Run: headless pygame with SDL's dummy video driver; simulated clock (each Clock.tick advances the game by its frame time, no real sleeping); random seed 0; keys injected as events and as key.get_pressed() state; no mouse input.
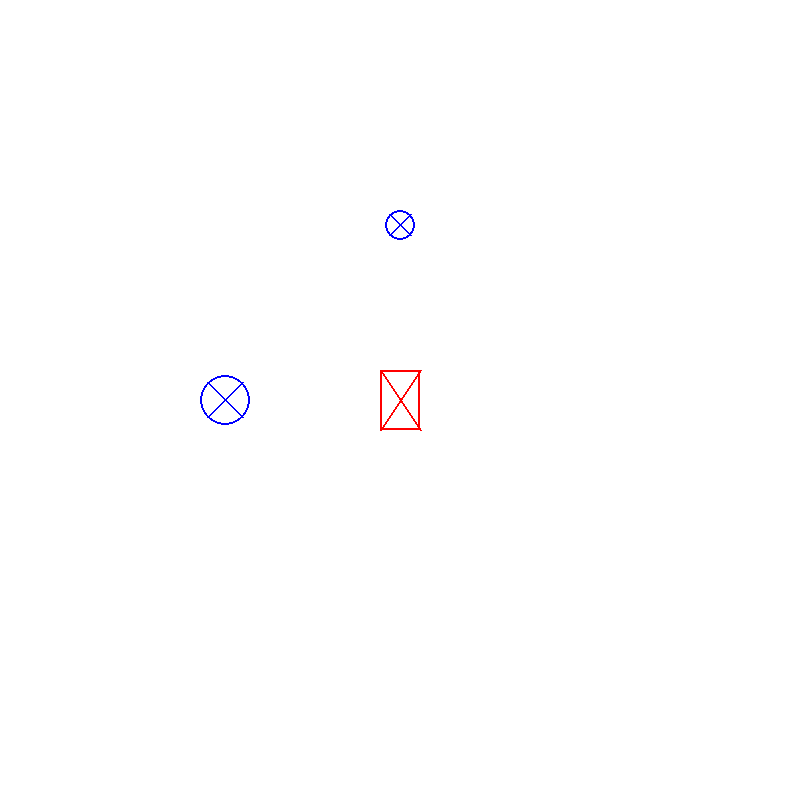
Frame 1 of 4 · flips 1–60 · no input
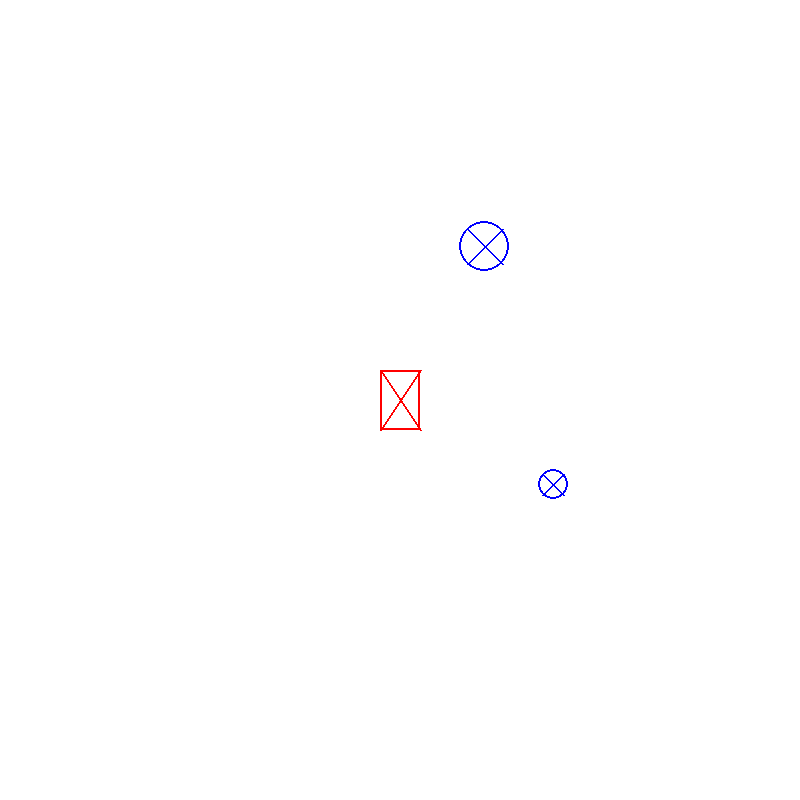
Frame 2 of 4 · flips 61–180 · tapped SPACE, RETURN · held RIGHT (→), D
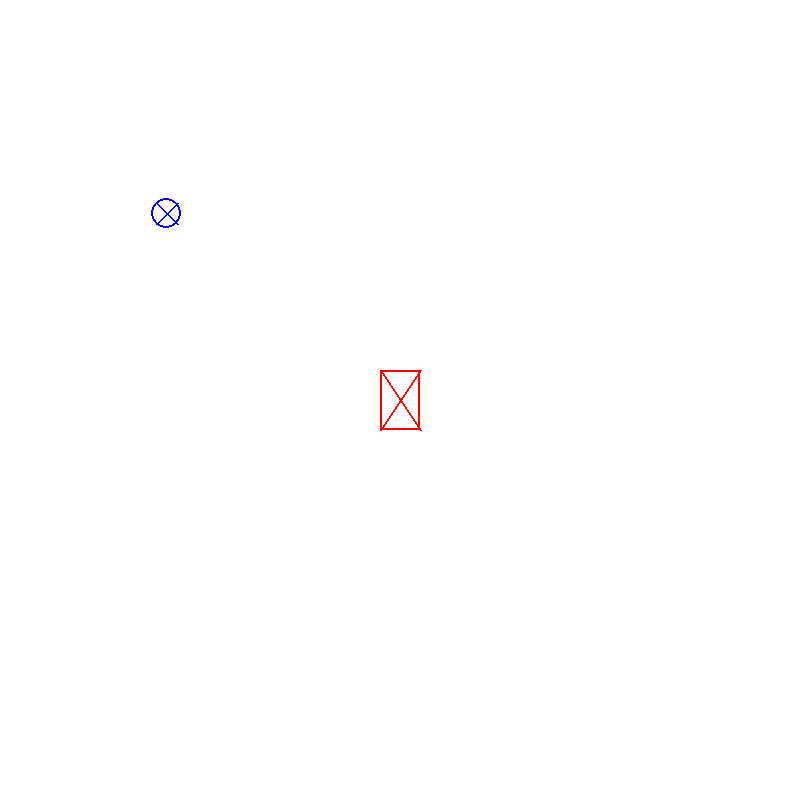
Frame 3 of 4 · flips 181–300 · held DOWN (↓), S
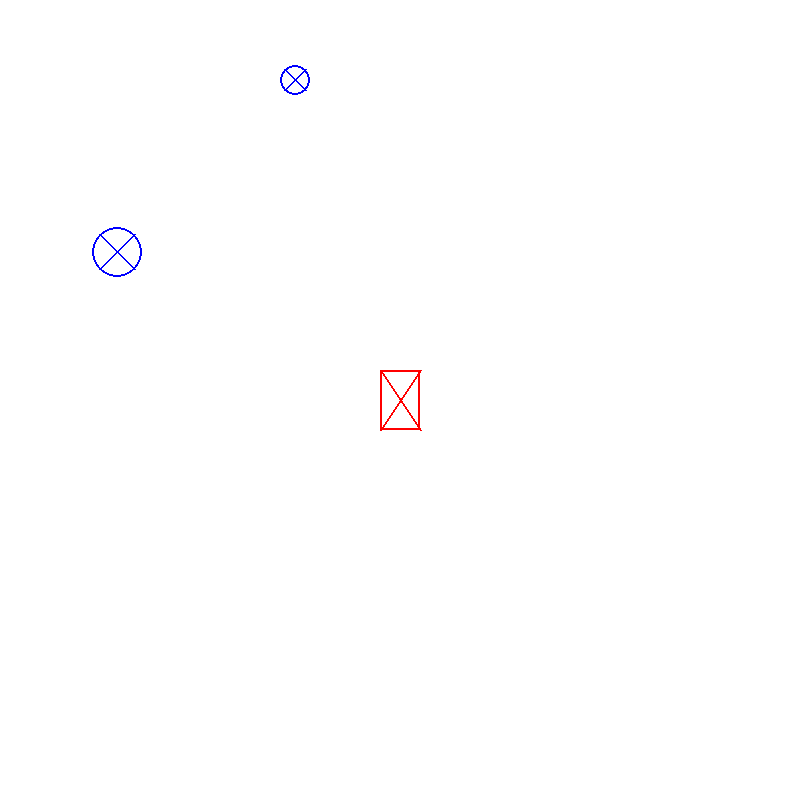
Frame 4 of 4 · flips 301–420 · held LEFT (←), A, UP (↑), W

The pygame program that drew these frames:

import pygame
import math
import random

WIDTH = 800
HEIGHT = 800
CENTER_X = WIDTH/2
CENTER_Y = HEIGHT/2

#game engine components
SCROLL_X = 0
SCROLL_Y = 0
DIRECTION = 0 # in degrees
ZOOM = 0.5 #in times scale

pygame.init()
screen = pygame.display.set_mode((WIDTH, HEIGHT))
screen.fill("black")
pygame.display.flip()




class Player:
    def __init__(self, x, y):
        self.x = x
        self.y = y
        self.forward_speed = 0
        self.direction = 0

        self.dev_shape = pygame.Rect(self.x-20, self.y-30, 40, 60)
    def draw(self):
        pygame.draw.rect(screen, "red", self.dev_shape, 2)
        pygame.draw.line(screen, "red", (self.dev_shape.left, self.dev_shape.top), (self.dev_shape.right, self.dev_shape.bottom), 2)
        pygame.draw.line(screen, "red", (self.dev_shape.right, self.dev_shape.top), (self.dev_shape.left, self.dev_shape.bottom), 2)

    def update_controls(self):
        global DIRECTION
        global SCROLL_X
        global SCROLL_Y
        keys = pygame.key.get_pressed()
        if keys[pygame.K_UP]:
            self.x += 3*math.sin(DIRECTION)
            self.y += 3*math.cos(DIRECTION)
        elif keys[pygame.K_DOWN]:
            self.x -= 3*math.sin(DIRECTION)
            self.y -= 3*math.cos(DIRECTION)
        
        if keys [pygame.K_LEFT]:
            DIRECTION -= 1
        elif keys[pygame.K_RIGHT]:
            DIRECTION += 1
        
        



class cell:
    def __init__(self, x, y, radius):
        self.x = x
        self.y = y
        self.radius = radius
        self.point = dynamicPoint(self.x, self.y)
        
    
    def draw(self):
        pygame.draw.circle(screen, "blue", (self.point.x, self.point.y), self.radius*ZOOM, 2)
        pygame.draw.line(screen, "blue", (self.point.x+0.7011*self.radius*ZOOM, self.point.y+0.7011*self.radius*ZOOM), (self.point.x-0.7011*self.radius*ZOOM, self.point.y-0.7011*self.radius*ZOOM), 2)
        pygame.draw.line(screen, "blue", (self.point.x-0.7011*self.radius*ZOOM, self.point.y+0.7011*self.radius*ZOOM), (self.point.x+0.7011*self.radius*ZOOM, self.point.y-0.7011*self.radius*ZOOM), 2)

    def update(self, player_x, player_y):
        self.point.x = self.x
        self.point.y = self.y
        # rotate and scale point around player x, y
        self.point = self.point.translate(-player_x, -player_y)
        self.point = self.point.rotate(DIRECTION)
        self.point = self.point.scale(ZOOM)
        self.point = self.point.translate(player_x, player_y)
        #offset based off scroll x
        self.point = self.point.translate(-SCROLL_X, -SCROLL_Y)





cells = []

def update_cells():
    for cell in cells:
        cell.draw()
        cell.update(player.x, player.y)

def new_cell(x, y, r):
    new = cell(x, y, r)
    cells.append(new)

#graphics transformations
class dynamicPoint:
    def __init__(self, x, y):
        self.x = x
        self.y = y

    def translate(self, dx, dy):
        translated = dynamicPoint(self.x+dx, self.y+dy)
        return translated
    
    def rotate(self, theta):
        #first convert degrees to radians : 360 deg = 2pi rad, 180 deg = pi rad, deg/180 = pirad / 180
        radians = theta*math.pi/180

        sine = math.sin(radians)
        cosine = math.cos(radians)

        rx = cosine*self.x - sine*self.y
        ry = sine*self.x + cosine*self.y

        rotated = dynamicPoint(rx, ry)
        return rotated
    
    def scale(self, factor):
        sx = self.x*factor
        sy = self.y*factor

        scaled = dynamicPoint(sx, sy)
        return scaled














#for i in range(10):
    #new_cell(random.randint(0, WIDTH), random.randint(0, HEIGHT), random.randint(40, 50))

new_cell(CENTER_X, 50, 30)
new_cell(50, CENTER_Y, 50)


player = Player(CENTER_X, CENTER_Y)


clock = pygame.time.Clock()
running = True
while running:
    for event in pygame.event.get():
        if event.type == pygame.QUIT:
            running = False
    
    clock.tick(60)
    screen.fill("white")
    player.draw()
    player.update_controls()
    update_cells()
    
    pygame.display.flip()


pygame.quit()
